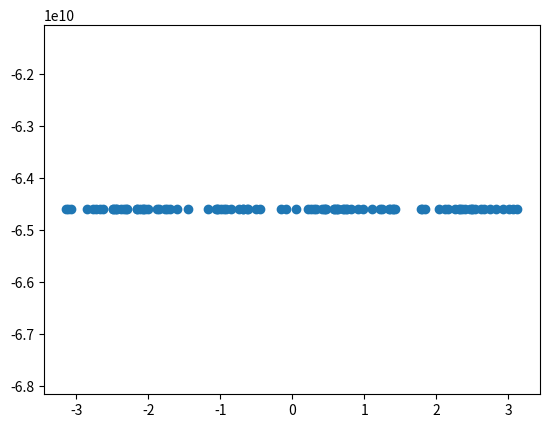

Write Python code to recreate this figure.
import math
import random
from matplotlib import pyplot as plt
import numpy as npy
PI = 3.14159265358979323846
LEARNINGRATE = 0.5

#class van een layer: bevat de weights,biases en nodeswaardes van een rij nodes en de gewichten die binnen komen(de input layer wordt appart gedef aangezien hier niks binnenkomt)
class layer:
    def __init__(self,weights,bias,incomingNodes,outgoingNodes,nodeValues):
        self.weights = weights
        self.bias = bias
        self.incomingNodes = incomingNodes
        self.outgoingNodes = outgoingNodes
        self.nodeValues = nodeValues

#activatie functie, werkt
def sigmoid(x):
    return  1/(1+npy.exp(-1*x))
def sigmoid_vector(arr):
    sigmoid_func = npy.vectorize(sigmoid)
    return sigmoid_func(arr)

#afgeleide activatiefunctie,werkt
def sigmoidDerivative(x):
    y = sigmoid(x)
    return y * (1 - y)


#forward propegation: berekent de waardes van de nodes in de volgende layer,werkt
def forwardPropLayer(incomingLayer,outgoingLayer):
    #print("\n\n\nINCOMING VALUES")
    #print(incomingLayer.nodeValues)
    #print("\n OUTGOING VALUES")
    #print(outgoingLayer.nodeValues)
    outgoingLayer.nodeValues = npy.dot(outgoingLayer.weights, incomingLayer.nodeValues) + outgoingLayer.bias
    if (outgoingLayer.outgoingNodes != 1):#bij de output line mag sigmoid niet toegepast worden, aangzien output als enigste 1 outgoing node heeft is dit een "goede" tijdelijke oplossing
            outgoingLayer.nodeValues = sigmoid_vector(outgoingLayer.nodeValues)
    return outgoingLayer


def forwardProp(network):#voert forward prop uit op een netwerk(lijst van lagen)
    
    for i in range(1,len(network)):
        network[i] = forwardPropLayer(network[i-1],network[i])
    return network


#bereken de costfunctie: voer forwardpropegation uit met de huidige weights & biases, bereken dan MSE,werkt
def cost(network,TrainingData):
    cost = 0
    for i in range(TrainingData.shape[0]):
        TrainingDataComponent = TrainingData[i]
        network[0].nodeValues = npy.array([[TrainingDataComponent[0]]])
        network = forwardProp(network)
        print(network[-1].nodeValues)
        print(TrainingDataComponent[1])
        cost += (TrainingDataComponent[1]-network[-1].nodeValues[0][0])**2
    cost = cost/TrainingData.shape[0]
    return cost

#1ste versie gradient descent: voor elke laag in het netwerk: bereken gradient numeriek met def afgeleide (f(x+h)-f(x))/h)
def gradientDescent(trainingsdata,network):
    originalCost = cost(network,trainingsdata)
    print("OriginalCost: ",end="")
    print(originalCost)
    h = 0.1

    
    for i in range(1,len(network)):
        gradientWeights = npy.zeros((network[i].outgoingNodes, network[i].incomingNodes))
        gradientBias = npy.zeros((network[i].outgoingNodes, 1))

        #bewerking is hier analoog aan bias maar dan in 2 dimensies
        for k in range(network[i].outgoingNodes):
            network[i].bias[k][0] += h #(x+h)
            Cost = cost(network,trainingsdata)#f(x+h) 
            gradientBias[k][0] = ((Cost-originalCost)/h) #voeg def afgeleide toe aan originalCost
            network[i].bias[k][0] -=h #trek h er terug vanaf zodat deze geen impact heeft op volgende berekeningen

            for l in range(network[i].incomingNodes):
                network[i].weights[k][l] +=h
                Cost = cost(network,trainingsdata)
                gradientWeights[k][l]=(Cost-originalCost)/h
                network[i].weights[k][l] -=h     
        #print(gradientWeights)
        #print(gradientBias)
        network[i].bias -= LEARNINGRATE * gradientBias
        network[i].weights -= LEARNINGRATE * gradientWeights    
    return network

#voor elk datapunt, forwardProp hiermee en voer dan gradientdescent uit
def Learn(network,trainingsdata):
    for k in range(10):
        print("learn routine "+str(k))
        network = gradientDescent(trainingsdata,network)

def main():
    size = 10 #de grootte van de lagen in het midden
    trainingsize = 100

    x=npy.random.uniform(-1*PI,PI, trainingsize)
    trainingsdata = npy.column_stack((x,npy.sin(x)))
    print(trainingsdata)
    layersize = [1, size, size, 1]
    network=[layer(0,0,0,1,[[0]])]
    for i in range(1,len(layersize)):# aantal layers
        randweights = npy.array([[random.random() for i in range(network[i-1].outgoingNodes)] for _ in range(layersize[i])])
        randbias = npy.array([[random.random()] for _ in range(layersize[i])])
        network.append(layer(randweights, randbias, network[i-1].outgoingNodes, layersize[i], npy.zeros((layersize[i],1))))
    
    Learn(network,trainingsdata)
    print("netwerk getraind")

    xvals = npy.random.uniform(-1*PI,PI, trainingsize)
    yvals = []
    #hier gebruiken we het netwerk om functiewaardes te benaderen: y = netwerk(x)
    for i in range(trainingsize):
        #print(i)
        network[0].nodeValues = npy.array([[xvals[i]]])
        y = round(forwardProp(network)[-1].nodeValues[0][0],5)
        yvals.append(y)
    #print(xvals)
    #print(yvals)
    plt.scatter(xvals,yvals)
    plt.show()

if __name__ =="__main__":
    main()
